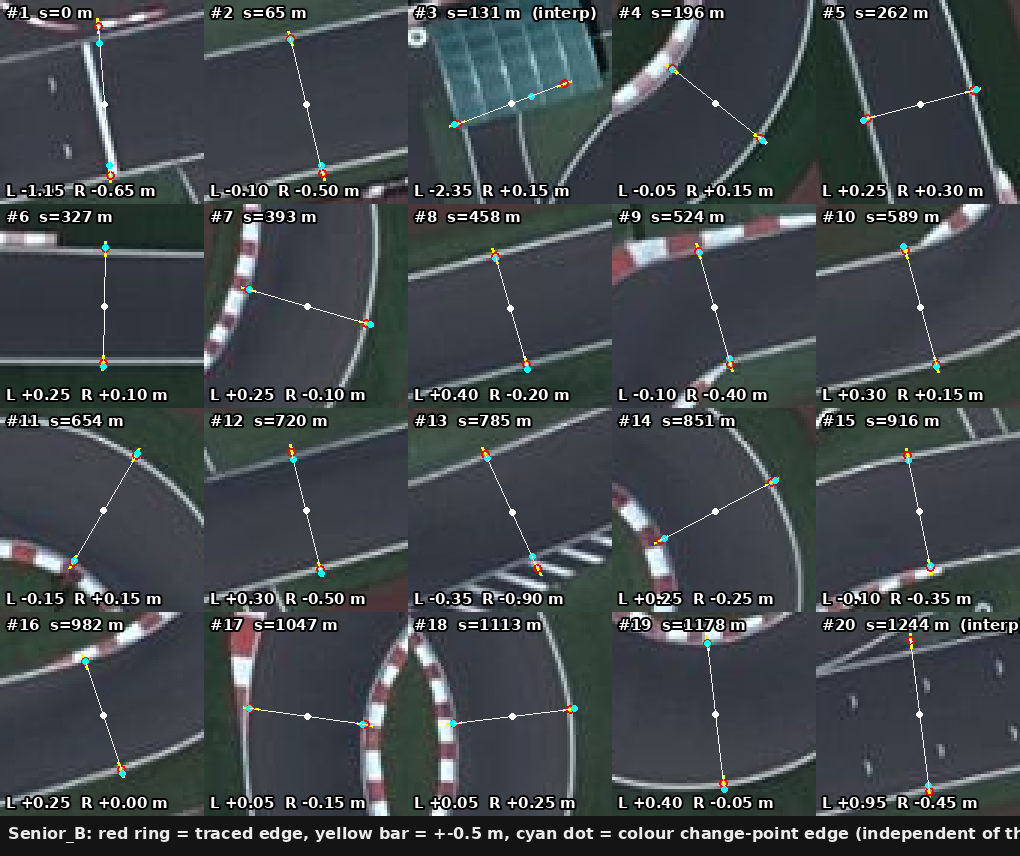

Data behind this chart, as committed beside it:
point, s_m, left_offset_m, right_offset_m, interpolated
1, 0.0, -1.15, -0.65, 0
2, 65.0, -0.1, -0.5, 0
3, 131.0, -2.35, 0.15, 1
4, 196.0, -0.05, 0.15, 0
5, 262.0, 0.25, 0.3, 0
6, 327.1, 0.25, 0.1, 0
7, 393.1, 0.25, -0.1, 0
8, 458.1, 0.4, -0.2, 0
9, 524.1, -0.1, -0.4, 0
10, 589.1, 0.3, 0.15, 0
11, 654.1, -0.15, 0.15, 0
12, 720.1, 0.3, -0.5, 0
13, 785.1, -0.35, -0.9, 0
14, 851.1, 0.25, -0.25, 0
15, 916.2, -0.1, -0.35, 0
16, 982.2, 0.25, 0.0, 0
17, 1047, 0.05, -0.15, 0
18, 1113, 0.05, 0.25, 0
19, 1178, 0.4, -0.05, 0
20, 1244, 0.95, -0.45, 1
